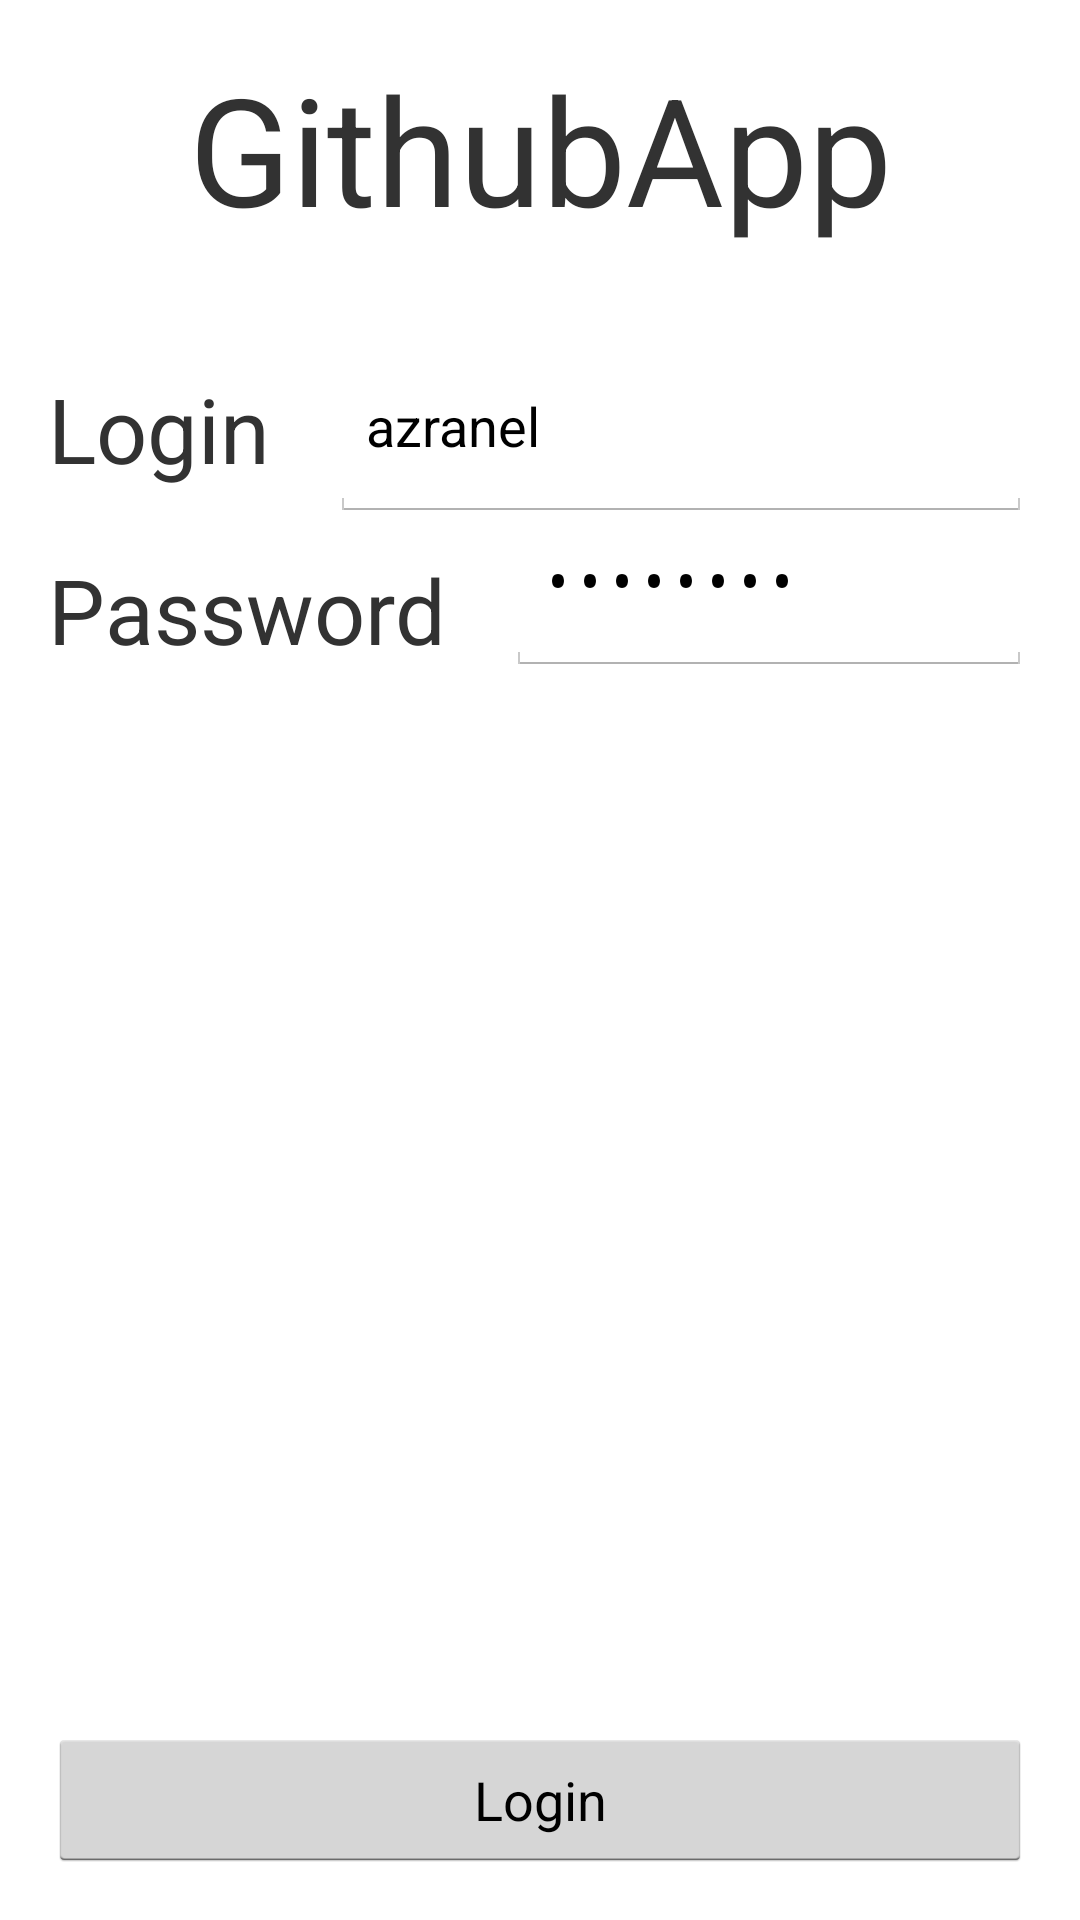

Produce the Android XML layout that renders to this screen, including the resource entries it uses.
<!-- AndroidManifest.xml: activity theme android:Theme.Holo.Light.NoActionBar.Fullscreen -->
<!-- res/layout/activity_main.xml -->
<RelativeLayout xmlns:android="http://schemas.android.com/apk/res/android"
    xmlns:tools="http://schemas.android.com/tools" android:layout_width="match_parent"
    android:layout_height="match_parent" android:paddingLeft="@dimen/activity_horizontal_margin"
    android:paddingRight="@dimen/activity_horizontal_margin"
    android:paddingTop="@dimen/activity_vertical_margin"
    android:paddingBottom="@dimen/activity_vertical_margin" tools:context=".MainActivity"
    android:id="@+id/login_relative_layout"
    >

    <TextView android:text="@string/app_name" android:layout_width="match_parent"
        android:layout_height="wrap_content"
        android:textAlignment="center"
        android:textSize="@dimen/title_text_size"
        android:id="@+id/login_activity_title"
        android:paddingBottom="@dimen/login_activity_title_padding"
        android:gravity="center_vertical|center_horizontal" />


    <TextView
        android:layout_width="wrap_content"
        android:layout_height="wrap_content"
        android:textSize="@dimen/label_text_size"
        android:text="@string/login_label"
        android:layout_below="@id/login_activity_title"
        android:id="@+id/login_activity_login_label"
        android:paddingRight="@dimen/label_right_padding"
        android:paddingBottom="@dimen/login_padding"/>
    <EditText
        android:layout_width="match_parent"
        android:layout_height="wrap_content"
        android:layout_toRightOf="@id/login_activity_login_label"
        android:layout_below="@id/login_activity_title"
        android:id="@+id/login_activity_login_edittext"
        android:inputType="textEmailAddress"
        android:text="azranel"
        android:paddingBottom="@dimen/login_padding"/>
    <TextView
        android:layout_width="wrap_content"
        android:layout_height="wrap_content"
        android:textSize="@dimen/label_text_size"
        android:text="@string/password_label"
        android:layout_below="@id/login_activity_login_label"
        android:id="@+id/login_activity_password_label"
        android:paddingRight="@dimen/label_right_padding"
        android:paddingBottom="@dimen/login_padding"/>
    <EditText
        android:text="o7i9srtd"
        android:layout_width="match_parent"
        android:layout_height="wrap_content"
        android:layout_toRightOf="@id/login_activity_password_label"
        android:layout_below="@id/login_activity_login_edittext"
        android:id="@+id/login_activity_password_edittext"
        android:inputType="textPassword"
        android:paddingBottom="@dimen/login_padding"/>

    <Button
        android:layout_width="match_parent"
        android:layout_height="wrap_content"
        android:text="@string/login_label"
        android:onClick="loginToGitHub"
        android:id="@+id/login_activity_button"
        android:layout_alignParentBottom="true"
        android:layout_alignParentLeft="true"
        android:layout_alignParentStart="true" />

</RelativeLayout>
<!-- resources referenced by this layout -->
<resources>
  <dimen name="activity_horizontal_margin">16dp</dimen>
  <dimen name="activity_vertical_margin">16dp</dimen>
  <dimen name="label_right_padding">20dp</dimen>
  <dimen name="label_text_size">30dp</dimen>
  <dimen name="login_activity_title_padding">40dp</dimen>
  <dimen name="login_padding">20dp</dimen>
  <dimen name="title_text_size">50dp</dimen>
  <string name="app_name">GithubApp</string>
  <string name="login_label">Login</string>
  <string name="password_label">Password</string>
</resources>
